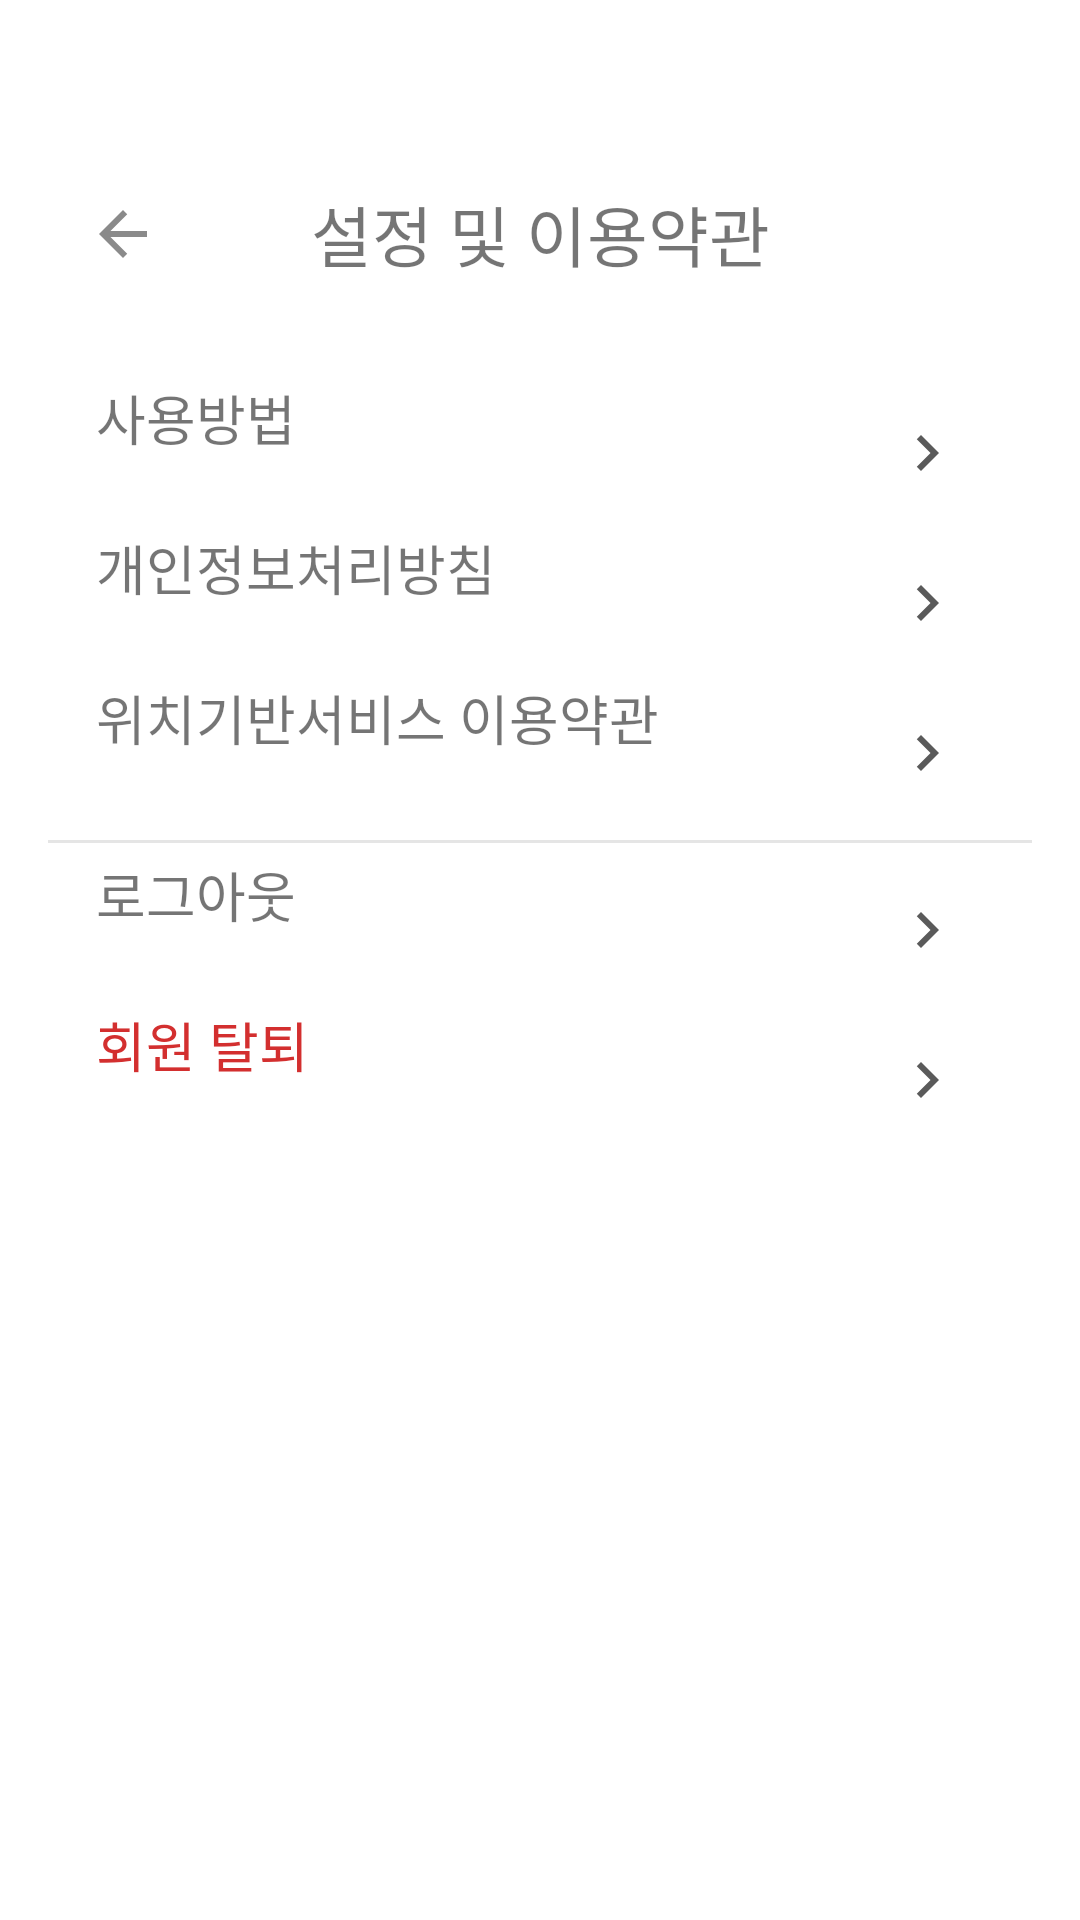

Reconstruct the res/layout file that produces this screen, plus the resources it refers to.
<!-- AndroidManifest.xml: application theme Theme.Artwalk -->
<!-- res/layout/fragment_setting.xml -->
<?xml version="1.0" encoding="utf-8"?>
<layout
    xmlns:android="http://schemas.android.com/apk/res/android">

    <data></data>

    <LinearLayout
        android:layout_width="match_parent"
        android:layout_height="match_parent"
        android:orientation="vertical">

        <androidx.appcompat.widget.Toolbar
            android:id="@+id/toolbar_userPage"
            android:layout_marginTop="50dp"
            android:layout_width="match_parent"
            android:layout_height="wrap_content">

            <TextView
                android:layout_width="wrap_content"
                android:layout_height="wrap_content"
                android:layout_gravity="center"
                android:text="설정 및 이용약관"
                style="@style/header_title_font_style"/>

            <ImageButton
                android:id="@+id/ImageButton_setting_back"
                android:layout_width="wrap_content"
                android:layout_height="wrap_content"
                android:background="@drawable/circle_button_bg_50"
                android:src="@drawable/ic_detail_back_24"
                />

        </androidx.appcompat.widget.Toolbar>

        <LinearLayout
            android:layout_marginHorizontal="16dp"
            android:layout_marginTop="20dp"
            android:layout_width="match_parent"
            android:layout_height="wrap_content"
            android:orientation="vertical">

            <LinearLayout
                android:layout_marginHorizontal="10dp"
                android:id="@+id/LinearLayout_setting_howToUse"
                android:layout_width="match_parent"
                android:layout_height="match_parent"
                android:orientation="horizontal">

                <TextView
                    android:layout_marginLeft="6dp"
                    android:layout_width="wrap_content"
                    android:layout_height="wrap_content"
                    android:text="@string/how_to_use_title"
                    style="@style/body_regular_text_font_style"/>

                <View
                    android:layout_width="0dp"
                    android:layout_height="0dp"
                    android:layout_weight="1"
                    />

                <ImageButton
                    android:layout_width="wrap_content"
                    android:layout_height="wrap_content"
                    android:background="@drawable/circle_button_bg_50"
                    android:src="@drawable/ic_setting_next_24"/>

            </LinearLayout>

            <LinearLayout
                android:layout_marginHorizontal="10dp"
                android:id="@+id/linearLayout_setting_privacyPolicy"
                android:layout_width="match_parent"
                android:layout_height="match_parent"
                android:orientation="horizontal">

                <TextView
                    android:layout_marginLeft="6dp"
                    android:layout_width="wrap_content"
                    android:layout_height="wrap_content"
                    android:text="@string/privacy_policy_title"
                    style="@style/body_regular_text_font_style"/>

                <View
                    android:layout_width="0dp"
                    android:layout_height="0dp"
                    android:layout_weight="1"
                    />

                <ImageButton
                    android:layout_width="wrap_content"
                    android:layout_height="wrap_content"
                    android:background="@drawable/circle_button_bg_50"
                    android:src="@drawable/ic_setting_next_24"/>

            </LinearLayout>

            <LinearLayout
                android:layout_marginHorizontal="10dp"
                android:id="@+id/linearLayout_setting_locationPolicy"
                android:layout_width="match_parent"
                android:layout_height="match_parent"
                android:orientation="horizontal">

                <TextView
                    android:layout_marginLeft="6dp"
                    android:layout_width="wrap_content"
                    android:layout_height="wrap_content"
                    android:text="@string/location_policy_title"
                    style="@style/body_regular_text_font_style"/>

                <View
                    android:layout_width="0dp"
                    android:layout_height="0dp"
                    android:layout_weight="1"
                    />

                <ImageButton
                    android:layout_width="wrap_content"
                    android:layout_height="wrap_content"
                    android:background="@drawable/circle_button_bg_50"
                    android:src="@drawable/ic_setting_next_24"/>

            </LinearLayout>

            <View
                android:layout_width="match_parent"
                android:layout_height="1dp"
                android:layout_marginVertical="4dp"
                android:background="@color/neutral02"/>

            <LinearLayout
                android:layout_marginHorizontal="10dp"
                android:id="@+id/linearLayout_setting_logout"
                android:layout_width="match_parent"
                android:layout_height="match_parent"
                android:orientation="horizontal">

                <TextView
                    android:layout_marginLeft="6dp"
                    android:layout_width="wrap_content"
                    android:layout_height="wrap_content"
                    android:text="@string/logout_title"
                    style="@style/body_regular_text_font_style"/>

                <View
                    android:layout_width="0dp"
                    android:layout_height="0dp"
                    android:layout_weight="1"
                    />

                <ImageButton
                    android:layout_width="wrap_content"
                    android:layout_height="wrap_content"
                    android:background="@drawable/circle_button_bg_50"
                    android:src="@drawable/ic_setting_next_24"/>

            </LinearLayout>

            <LinearLayout
                android:layout_marginHorizontal="10dp"
                android:id="@+id/linearLayout_setting_withdraw"
                android:layout_width="match_parent"
                android:layout_height="match_parent"
                android:orientation="horizontal">

                <TextView
                    android:layout_marginLeft="6dp"
                    android:layout_width="wrap_content"
                    android:layout_height="wrap_content"
                    android:text="@string/withdraw_title"
                    android:textColor="@color/error01"
                    style="@style/body_regular_text_font_style"/>

                <View
                    android:layout_width="0dp"
                    android:layout_height="0dp"
                    android:layout_weight="1"
                    />

                <ImageButton
                    android:layout_width="wrap_content"
                    android:layout_height="wrap_content"
                    android:background="@drawable/circle_button_bg_50"
                    android:src="@drawable/ic_setting_next_24"/>

            </LinearLayout>


        </LinearLayout>

    </LinearLayout>
</layout>
<!-- resources referenced by this layout -->
<resources>
  <color name="error01">#FFD32F2F</color>
  <color name="neutral02">#FFE5E5E5</color>
  <!-- drawable circle_button_bg_50 (drawable) -->
  <vector android:height="50dp" android:tint="#FFFFFF"
      android:viewportHeight="24" android:viewportWidth="24"
      android:width="50dp" xmlns:android="http://schemas.android.com/apk/res/android">
      <path android:fillColor="@android:color/white" android:pathData="M12,2C6.47,2 2,6.47 2,12s4.47,10 10,10 10,-4.47 10,-10S17.53,2 12,2z"/>
  </vector>
  <!-- drawable ic_detail_back_24 (drawable) -->
  <vector android:alpha="0.85" android:autoMirrored="true"
      android:height="24dp" android:tint="@color/neutral04"
      android:viewportHeight="24" android:viewportWidth="24"
      android:width="24dp" xmlns:android="http://schemas.android.com/apk/res/android">
      <path android:fillColor="@android:color/white" android:pathData="M20,11H7.83l5.59,-5.59L12,4l-8,8 8,8 1.41,-1.41L7.83,13H20v-2z"/>
  </vector>
  <!-- drawable ic_setting_next_24 (drawable) -->
  <vector android:alpha="0.85" android:autoMirrored="true"
      android:height="24dp" android:tint="@color/neutral05"
      android:viewportHeight="24" android:viewportWidth="24"
      android:width="24dp" xmlns:android="http://schemas.android.com/apk/res/android">
      <path android:fillColor="@android:color/white" android:pathData="M10,6L8.59,7.41 13.17,12l-4.58,4.59L10,18l6,-6z"/>
  </vector>
  <string name="how_to_use_title">사용방법</string>
  <string name="location_policy_title">위치기반서비스 이용약관</string>
  <string name="logout_title">로그아웃</string>
  <string name="privacy_policy_title">개인정보처리방침</string>
  <string name="withdraw_title">회원 탈퇴</string>
  <style name="body_regular_text_font_style">
          <item name="android:fontFamily">@font/noto_sans_kr_regular</item>
          <item name="android:textSize">18sp</item>
      </style>
  <style name="header_title_font_style">
          <item name="android:fontFamily">@font/noto_sans_kr_bold</item>
          <item name="android:textSize">22sp</item>
      </style>
  <style name="Theme.Artwalk" parent="Theme.MaterialComponents.DayNight.NoActionBar">
          
          <item name="colorPrimary">@color/main</item>
          
          <item name="colorSecondary">@color/neutral03</item>
          
          <item name="android:statusBarColor" tools:targetApi="l">?attr/colorPrimaryVariant</item>
          
          <item name="android:windowTranslucentStatus">true</item>
          <item name="android:windowTranslucentNavigation">true</item>
          <item name="android:windowLightStatusBar" tools:targetApi="m">true</item>
      </style>
  <color name="neutral04">#FF757575</color>
  <color name="neutral05">#FF3C3C3C</color>
  <color name="main">#FF07A794</color>
  <color name="neutral03">#FFB9B9B9</color>
</resources>
